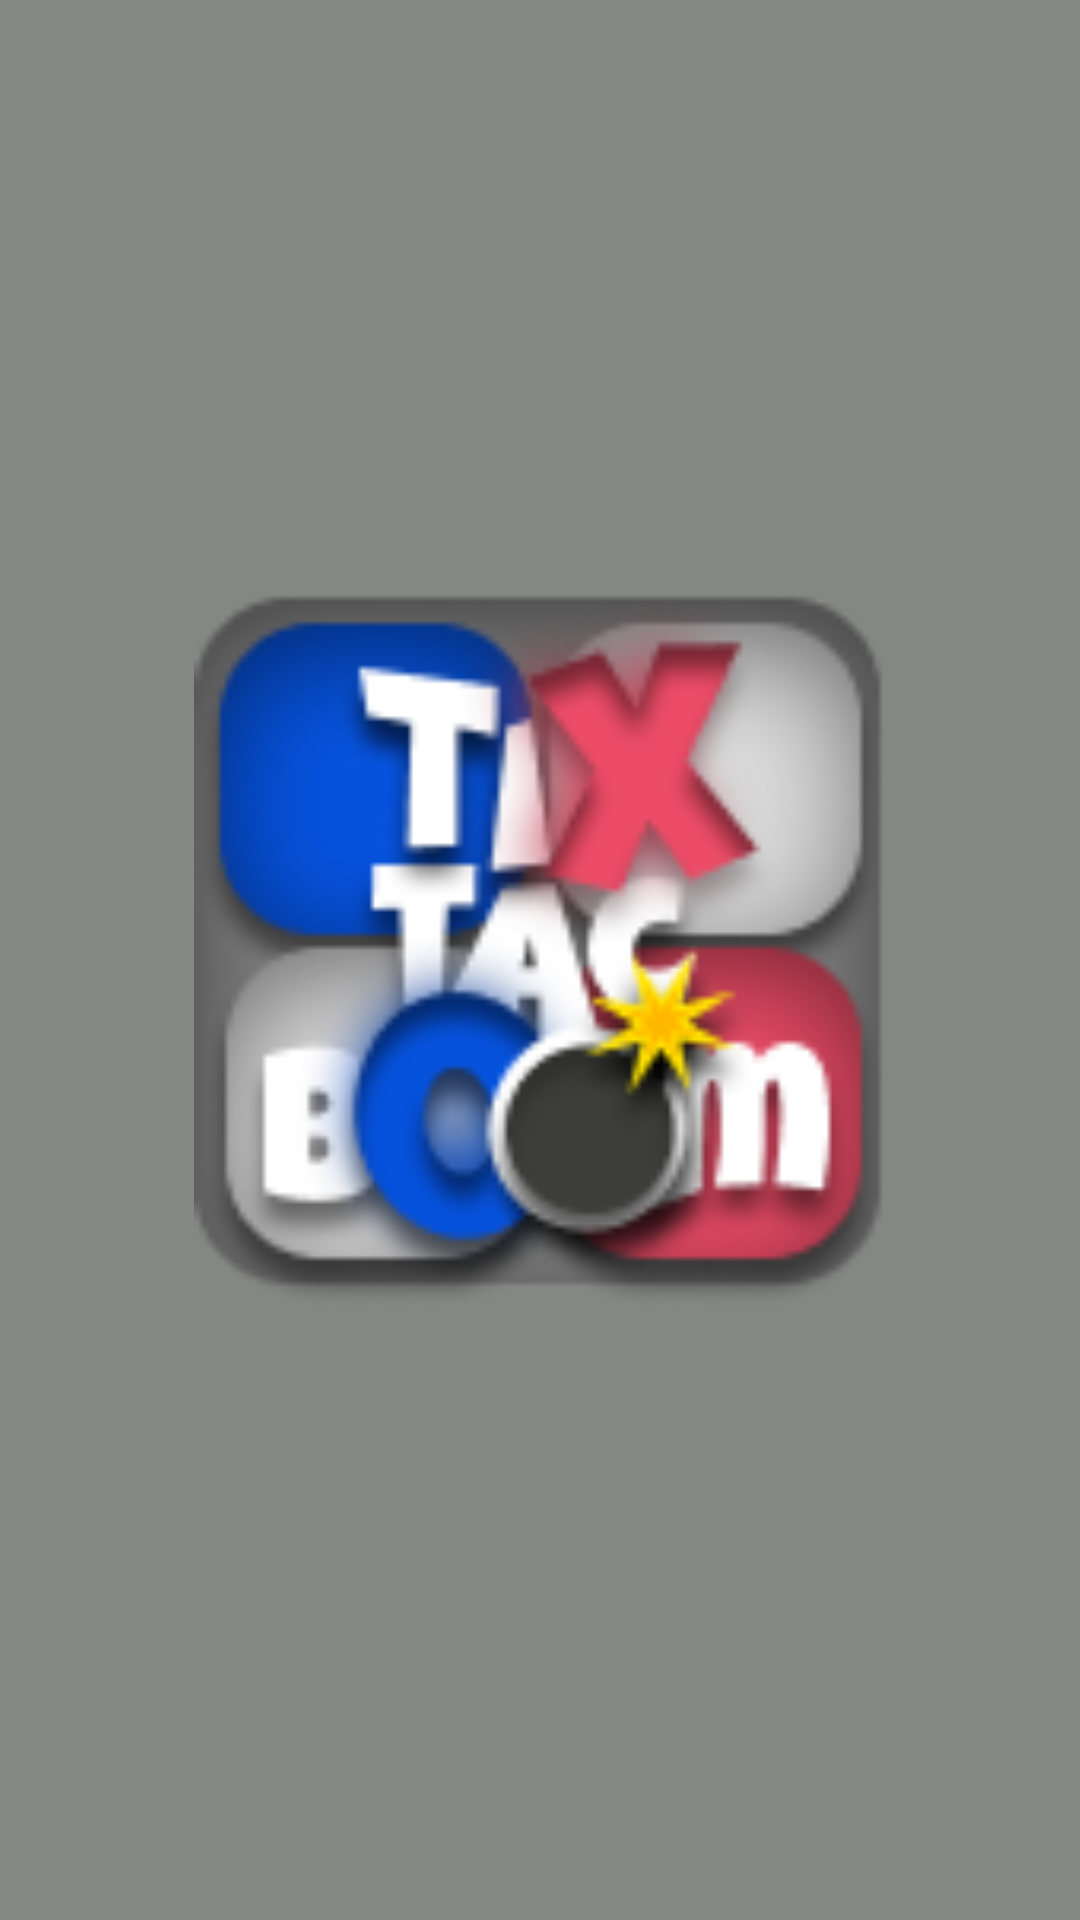

This screen was rendered from an Android layout file. Write that file and the resources it references.
<!-- AndroidManifest.xml: application theme Theme.TicTacToe -->
<!-- res/layout/activity_splash_screen.xml -->
<?xml version="1.0" encoding="utf-8"?>
<androidx.constraintlayout.widget.ConstraintLayout xmlns:android="http://schemas.android.com/apk/res/android"
    xmlns:app="http://schemas.android.com/apk/res-auto"
    xmlns:tools="http://schemas.android.com/tools"
    android:layout_width="match_parent"
    android:layout_height="match_parent"
    android:background="@color/smoke"
    tools:context=".SplashScreen">

    <ImageView
        android:id="@+id/imageView3"
        android:layout_width="279dp"
        android:layout_height="254dp"
        app:layout_constraintBottom_toBottomOf="parent"
        app:layout_constraintEnd_toEndOf="parent"
        app:layout_constraintStart_toStartOf="parent"
        app:layout_constraintTop_toTopOf="parent"
        app:srcCompat="@drawable/logo1" />

</androidx.constraintlayout.widget.ConstraintLayout>
<!-- resources referenced by this layout -->
<resources>
  <color name="smoke">#848884</color>
  <!-- drawable logo1: png bitmap (drawable, 18487 bytes) -->
  <style name="Theme.TicTacToe" parent="Theme.AppCompat.Light.DarkActionBar">
          
          <item name="colorPrimary">@color/purple_500</item>
          <item name="colorPrimaryVariant">@color/purple_700</item>
          <item name="colorOnPrimary">@color/white</item>
          
          <item name="colorSecondary">@color/teal_200</item>
          <item name="colorSecondaryVariant">@color/teal_700</item>
          <item name="colorOnSecondary">@color/black</item>
          
          <item name="android:statusBarColor">?attr/colorPrimaryVariant</item>
          
      </style>
  <color name="purple_500">#FF6200EE</color>
  <color name="purple_700">#FF3700B3</color>
  <color name="white">#FFFFFFFF</color>
  <color name="teal_200">#FF03DAC5</color>
  <color name="teal_700">#FF018786</color>
  <color name="black">#FF000000</color>
</resources>
